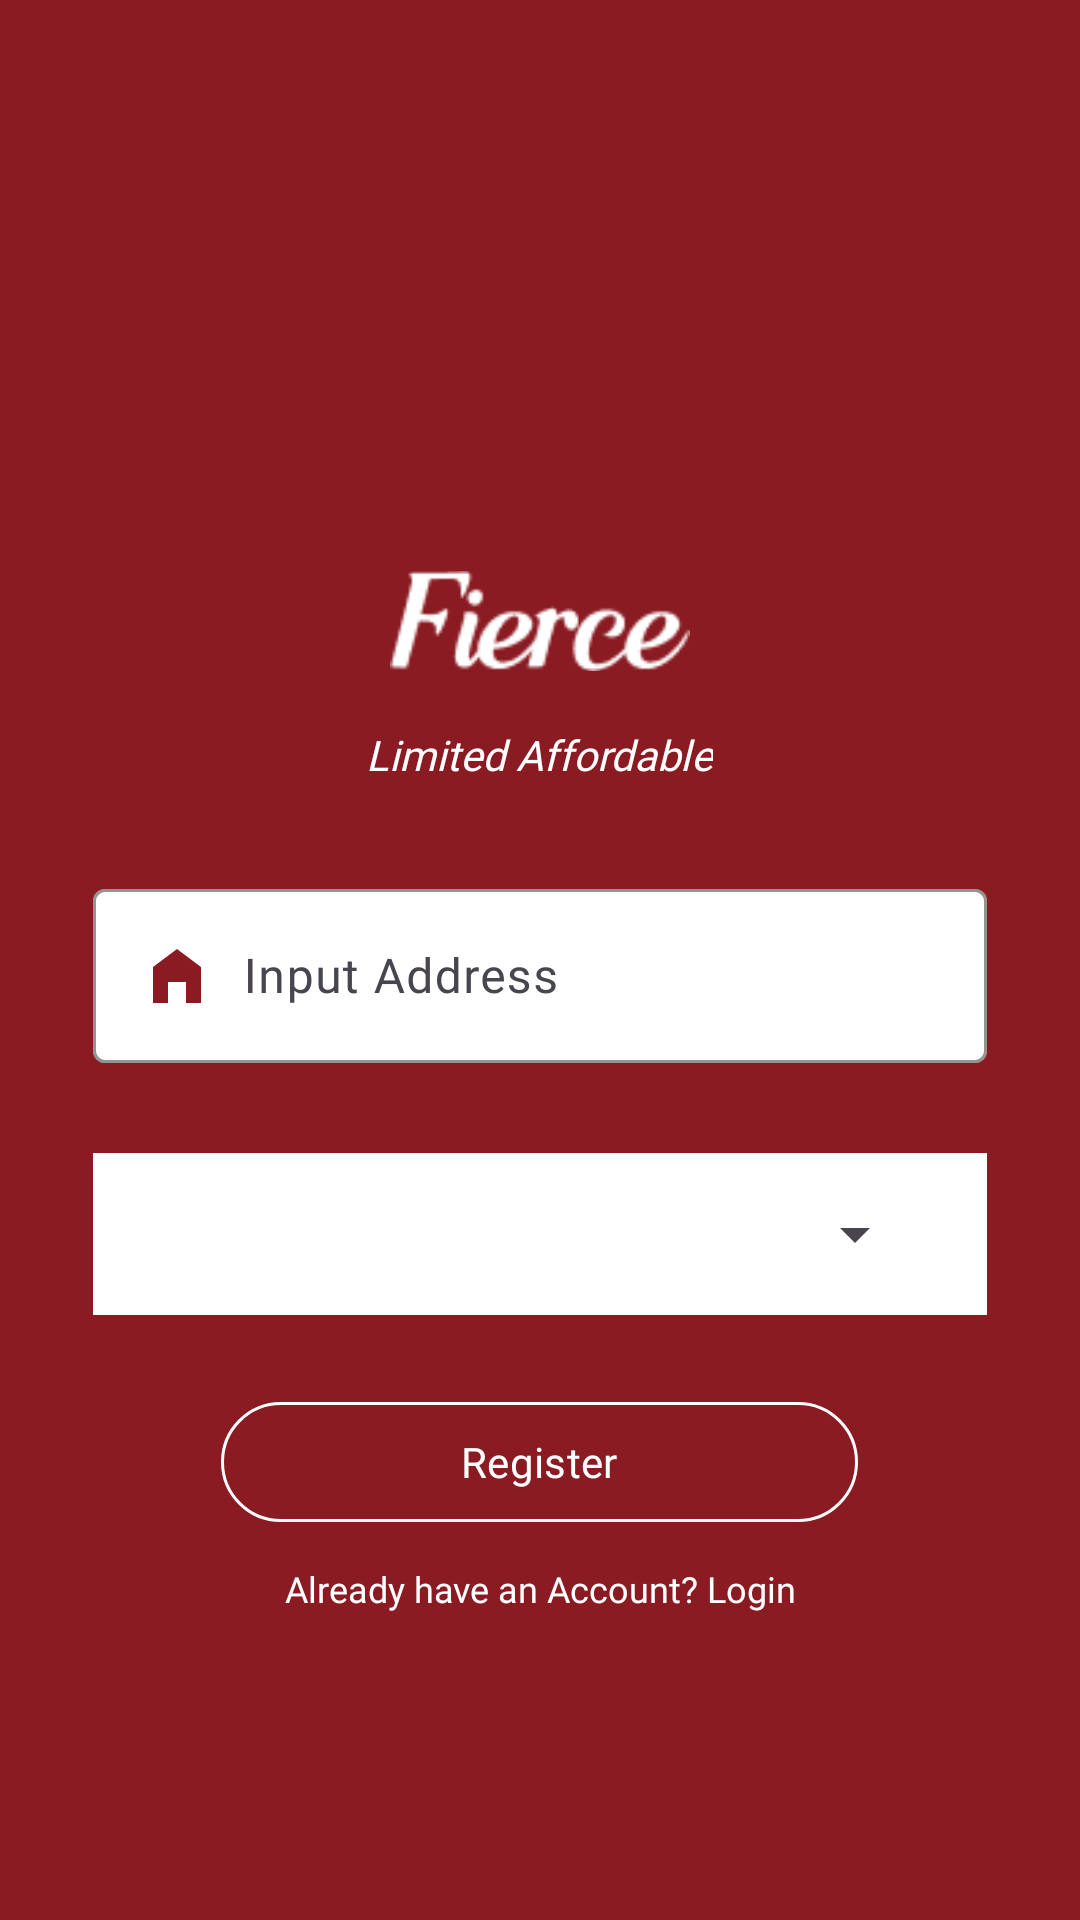

Here is an Android app screen rendered from its layout file. Give the layout XML and the strings, colors and styles it references.
<!-- AndroidManifest.xml: application theme Theme.Fierce -->
<!-- res/layout/activity_register_address.xml -->
<?xml version="1.0" encoding="utf-8"?>
<LinearLayout xmlns:android="http://schemas.android.com/apk/res/android"
    xmlns:app="http://schemas.android.com/apk/res-auto"
    xmlns:tools="http://schemas.android.com/tools"
    android:id="@+id/main"
    android:layout_width="match_parent"
    android:layout_height="match_parent"
    tools:context=".LoginActivity"
    android:padding="16dp"
    android:background="@color/red"
    android:orientation="vertical"
    android:gravity="center">


    <ImageView
        android:layout_width="100dp"
        android:layout_height="70dp"
        android:layout_marginTop="70dp"
        android:src="@drawable/ferce" />

    <TextView
        android:layout_width="wrap_content"
        android:layout_height="wrap_content"
        android:paddingStart="50dp"
        android:paddingEnd="50dp"
        android:paddingBottom="30dp"
        android:textStyle="italic"
        android:textColor="@color/white"
        android:fontFamily="@font/khand"
        android:text="Limited Affordable"
        android:textAlignment="center" />


    <com.google.android.material.textfield.TextInputLayout
        android:layout_width="match_parent"
        android:layout_height="wrap_content"
        app:boxBackgroundColor="@color/white"
        app:boxStrokeColor="@color/white"
        app:hintTextColor="@color/red">

        <com.google.android.material.textfield.TextInputEditText
            android:id="@+id/register_address_fill"
            android:layout_width="match_parent"
            android:layout_height="wrap_content"
            android:layout_margin="15dp"
            android:fontFamily="@font/khand"
            android:drawableLeft="@drawable/baseline_home_filled_24"
            android:drawablePadding="10dp"
            android:textColor="@color/black"
            android:hint="Input Address"
            android:inputType="text" />

    </com.google.android.material.textfield.TextInputLayout>
    <LinearLayout
        android:layout_width="match_parent"
        android:layout_height="wrap_content"
        android:paddingHorizontal="20dp"
        android:orientation="horizontal"
        android:gravity="center_vertical"
        android:background="@color/white"
        android:layout_margin="15dp"
        android:minHeight="54dp">

        <ImageView
            android:layout_width="24dp"
            android:layout_height="24dp"
            android:src="@drawable/baseline_location_on_24"
            android:layout_marginEnd="8dp"/>

        <Spinner
            android:id="@+id/spinnerTujuan"
            android:layout_width="match_parent"
            android:layout_height="match_parent"
            />
    </LinearLayout>

    <com.google.android.material.button.MaterialButton
        android:id="@+id/btn_login"
        android:layout_width="wrap_content"
        android:layout_height="wrap_content"
        android:layout_margin="10dp"
        app:strokeColor="@color/white"
        app:strokeWidth="1dp"
        android:backgroundTint="@color/red"
        android:paddingStart="80dp"
        android:paddingEnd="80dp"
        android:fontFamily="@font/khand"
        android:text="Register"
        android:textColor="@color/white" />

    <TextView
        android:id="@+id/menuju_login"
        android:layout_width="wrap_content"
        android:layout_height="wrap_content"
        android:paddingStart="50dp"
        android:textSize="12sp"
        android:paddingEnd="50dp"
        android:fontFamily="@font/khand"
        android:text="Already have an Account? Login"
        android:textColor="@color/white"
        android:textAlignment="center" />




</LinearLayout>
<!-- resources referenced by this layout -->
<resources>
  <color name="black">#FF000000</color>
  <color name="red">#8A1B22</color>
  <color name="white">#FFFFFFFF</color>
  <!-- drawable baseline_home_filled_24 (drawable) -->
  <vector xmlns:android="http://schemas.android.com/apk/res/android" android:height="24dp" android:tint="@color/red" android:viewportHeight="24" android:viewportWidth="24" android:width="24dp">
        
      <path android:fillColor="@android:color/white" android:pathData="M12,3L4,9v12h5v-7h6v7h5V9z"/>
      
  </vector>
  <!-- drawable ferce: png bitmap (drawable, 1472 bytes) -->
  <style name="Theme.Fierce" parent="Base.Theme.Fierce" />
  <style name="Base.Theme.Fierce" parent="Theme.Material3.DayNight.NoActionBar">
          
          
      </style>
</resources>
